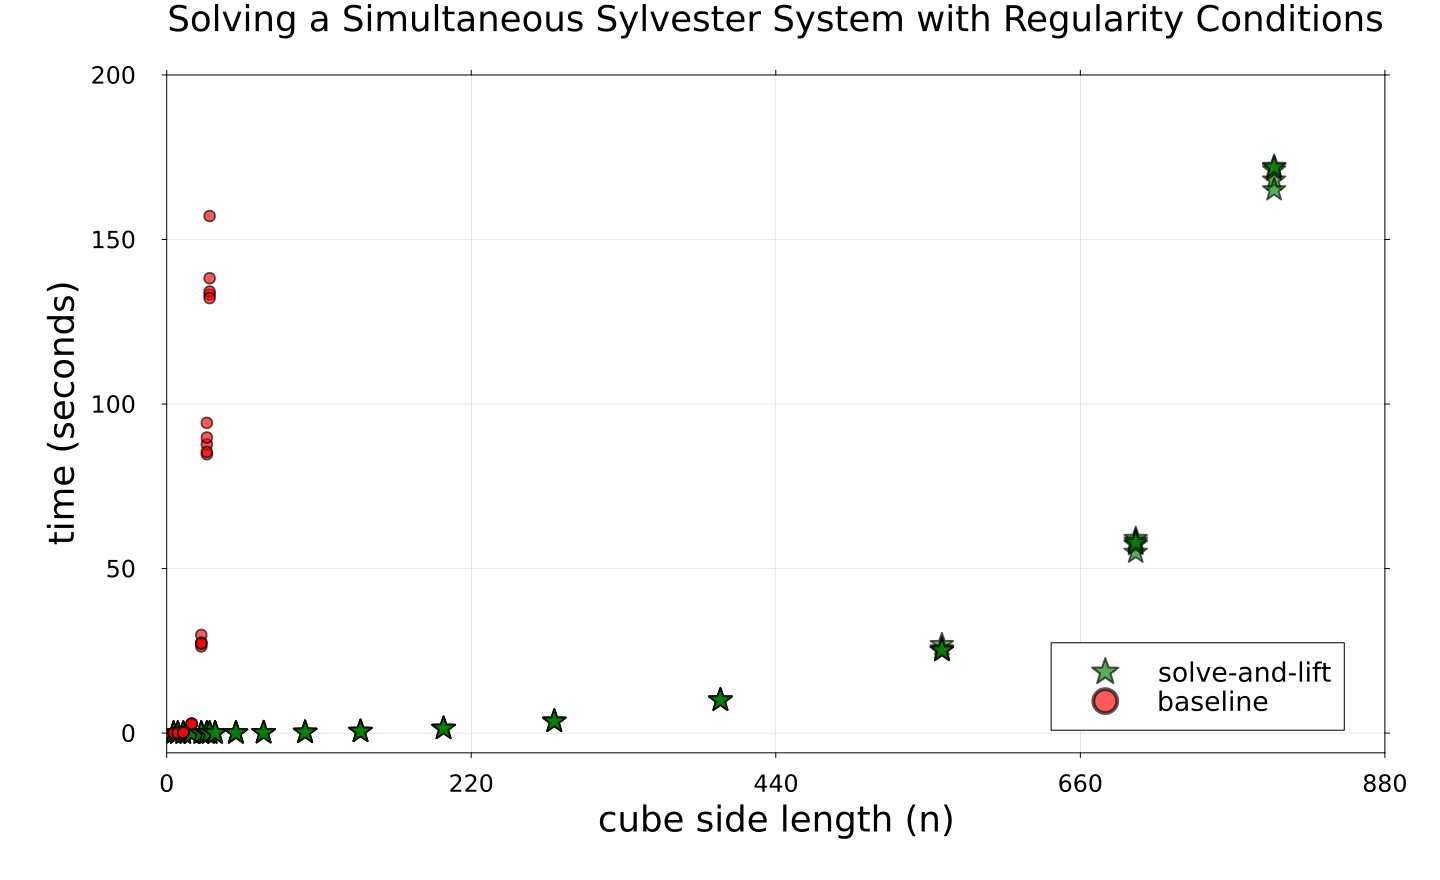

The file beside this chart, header and first rows:
slow solver performance
n, trial, time
5, 1, 0.03503
5, 2, 0.001045
5, 3, 0.001782
5, 4, 0.001079
5, 5, 0.0009468
8, 1, 0.07073
8, 2, 0.01654
8, 3, 0.02084
8, 4, 0.02166
8, 5, 0.01362
12, 1, 0.2257
12, 2, 0.1762
12, 3, 0.1734
12, 4, 0.1723
12, 5, 0.1818
18, 1, 2.776
18, 2, 2.824
18, 3, 2.826
18, 4, 2.816
18, 5, 2.828
25, 1, 29.83
25, 2, 26.33
25, 3, 27.28
25, 4, 27.48
25, 5, 27.15
29, 1, 94.27
29, 2, 84.74
29, 3, 87.74
29, 4, 89.81
29, 5, 85.46
31, 1, 157.1
31, 2, 138.2
31, 3, 133.2
31, 4, 134.2
31, 5, 132.2
fast solver performance
n, trial, time
5, 1, 0.02079
5, 2, 0.0005747
5, 3, 0.0005343
5, 4, 0.0005166
5, 5, 0.000526
8, 1, 0.01727
8, 2, 0.001921
8, 3, 0.0009419
8, 4, 0.001835
8, 5, 0.001099
12, 1, 0.02634
12, 2, 0.001681
12, 3, 0.001978
12, 4, 0.001678
12, 5, 0.001815
18, 1, 0.03614
18, 2, 0.004502
18, 3, 0.003395
18, 4, 0.006725
18, 5, 0.007542
25, 1, 0.1118
25, 2, 0.01831
... 68 more rows
